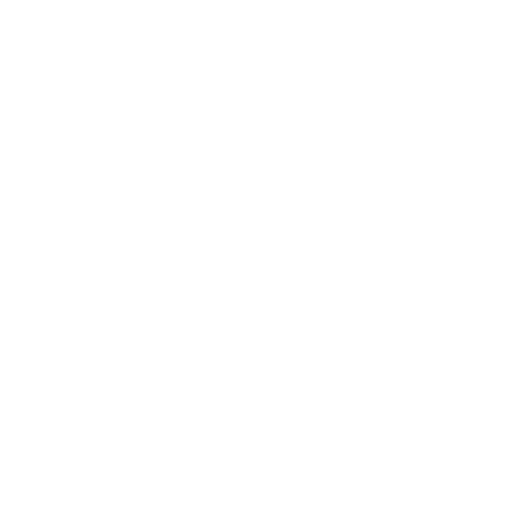
t = 0.00 s
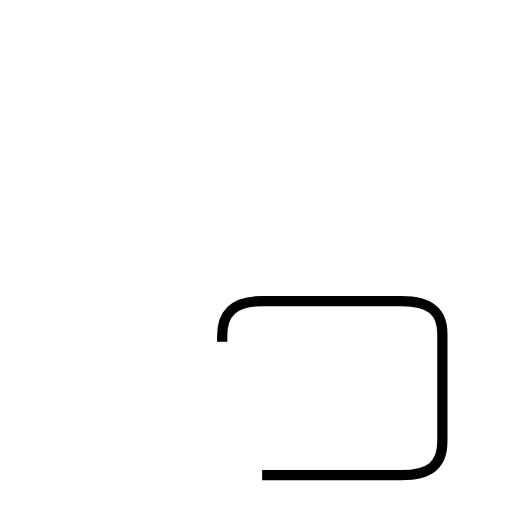
t = 1.68 s
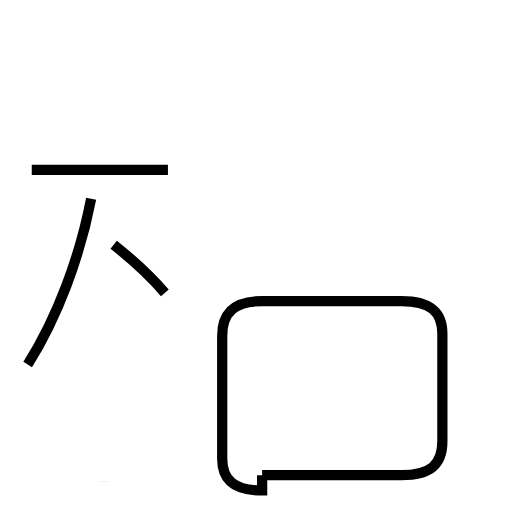
t = 3.37 s
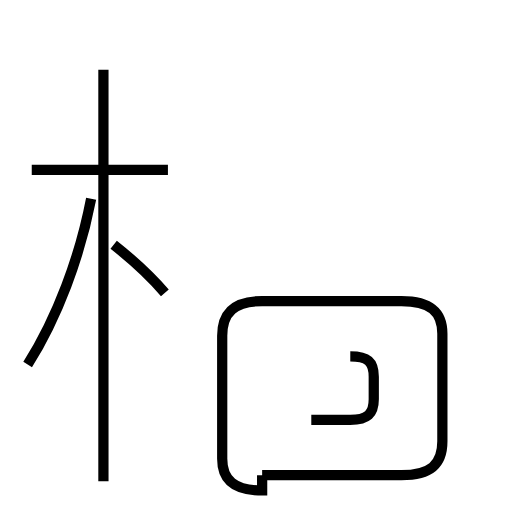
t = 4.97 s
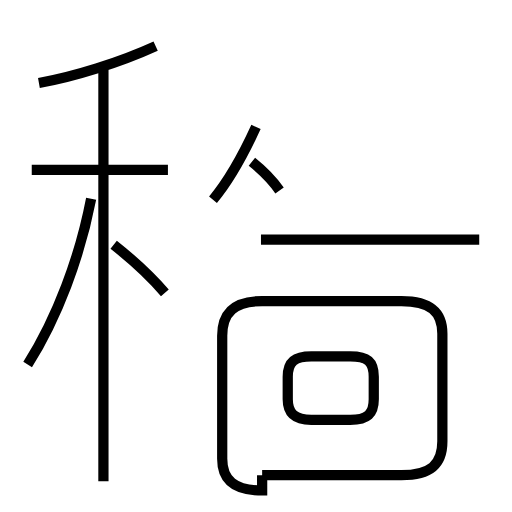
t = 6.73 s
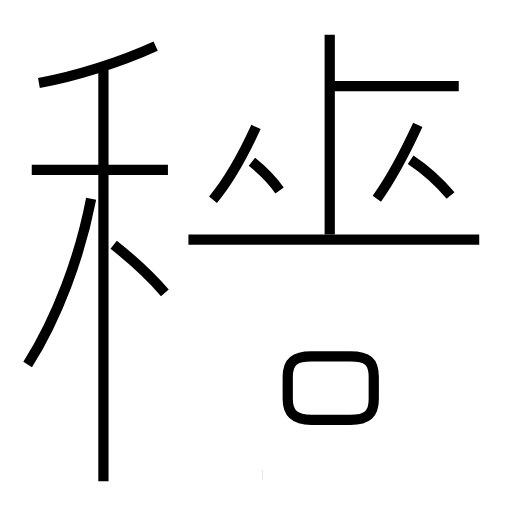
t = 8.31 s

The animated SVG that drew these frames (rendered in a browser with its animation timeline set to each time). Animation: 14 SMIL elements (animate=14); one cycle of 8.31 s.

<?xml version='1.0' encoding='utf-8'?>
<svg viewBox="0.0 -6.0 50.0 50.0" version="1.1" xmlns="http://www.w3.org/2000/svg"><rect x="-1000" y="-1000" width="2000" height="2000" stroke="white" fill="white" /><g style="fill:none;stroke:#000000;stroke-width:1"><path d="M 25.6 2.4 L 39.2 2.4 C 42.0 2.4 43.2 1.4 43.2 -0.9 L 43.2 -11.4 C 43.2 -13.6 42.0 -14.6 39.2 -14.6 L 25.6 -14.6 C 22.9 -14.6 21.7 -13.5 21.7 -11.2 L 21.7 0.8 C 21.7 2.9 22.9 3.9 25.6 3.9 Z " transform="translate(0.0 38.0)" stroke-dasharray="74.78256597906716" stroke-dashoffset="74.78256597906716"><animate attributeName="stroke-dashoffset" from="74.78256597906716" to="0" dur="2.243476979372015s" begin="0s; anim_end.end" fill="freeze" id="anim0" /></path><path d="M 2.7 -8.4 C 5.6 -13.0 7.8 -18.9 8.9 -24.6 " transform="translate(0.0 38.0)" stroke-dasharray="17.44031433932425" stroke-dashoffset="17.44031433932425"><animate attributeName="stroke-dashoffset" from="17.44031433932425" to="0" dur="0.5232094301797274s" begin="anim0.end" fill="freeze" id="anim1" /></path><path d="M 16.1 -15.4 C 14.9 -16.8 13.0 -18.6 11.1 -20.1 " transform="translate(0.0 38.0)" stroke-dasharray="6.87158927631522" stroke-dashoffset="6.87158927631522"><animate attributeName="stroke-dashoffset" from="6.87158927631522" to="0" dur="0.2061476782894566s" begin="anim1.end" fill="freeze" id="anim2" /></path><path d="M 16.4 -27.4 L 3.1 -27.4 " transform="translate(0.0 38.0)" stroke-dasharray="13.299999999999999" stroke-dashoffset="13.299999999999999"><animate attributeName="stroke-dashoffset" from="13.299999999999999" to="0" dur="0.39899999999999997s" begin="anim2.end" fill="freeze" id="anim3" /></path><path d="M 10.1 3.0 L 10.1 -37.2 " transform="translate(0.0 38.0)" stroke-dasharray="40.2" stroke-dashoffset="40.2"><animate attributeName="stroke-dashoffset" from="40.2" to="0" dur="1.206s" begin="anim3.end" fill="freeze" id="anim4" /></path><path d="M 30.4 -3.0 L 34.2 -3.0 C 35.9 -3.0 36.5 -3.6 36.5 -5.0 L 36.5 -7.2 C 36.5 -8.7 35.9 -9.2 34.2 -9.2 L 30.4 -9.2 C 28.8 -9.2 28.1 -8.7 28.1 -7.2 L 28.1 -5.0 C 28.1 -3.6 28.8 -3.0 30.4 -3.0 Z " transform="translate(0.0 38.0)" stroke-dasharray="26.201345217808125" stroke-dashoffset="26.201345217808125"><animate attributeName="stroke-dashoffset" from="26.201345217808125" to="0" dur="0.7860403565342438s" begin="anim4.end" fill="freeze" id="anim5" /></path><path d="M 3.8 -35.9 C 7.2 -36.5 11.7 -37.9 15.2 -39.5 " transform="translate(0.0 38.0)" stroke-dasharray="11.98268216142951" stroke-dashoffset="11.98268216142951"><animate attributeName="stroke-dashoffset" from="11.98268216142951" to="0" dur="0.3594804648428853s" begin="anim5.end" fill="freeze" id="anim6" /></path><path d="M 20.8 -24.5 C 22.4 -26.4 23.9 -29.2 25.0 -31.6 " transform="translate(0.0 38.0)" stroke-dasharray="8.271842884223114" stroke-dashoffset="8.271842884223114"><animate attributeName="stroke-dashoffset" from="8.271842884223114" to="0" dur="0.2481552865266934s" begin="anim6.end" fill="freeze" id="anim7" /></path><path d="M 27.3 -25.4 C 26.6 -26.4 25.6 -27.4 24.6 -28.2 " transform="translate(0.0 38.0)" stroke-dasharray="3.90211720595414" stroke-dashoffset="3.90211720595414"><animate attributeName="stroke-dashoffset" from="3.90211720595414" to="0" dur="0.11706351617862419s" begin="anim7.end" fill="freeze" id="anim8" /></path><path d="M 46.8 -20.6 L 18.4 -20.6 " transform="translate(0.0 38.0)" stroke-dasharray="28.4" stroke-dashoffset="28.4"><animate attributeName="stroke-dashoffset" from="28.4" to="0" dur="0.852s" begin="anim8.end" fill="freeze" id="anim9" /></path><path d="M 36.8 -24.6 C 38.1 -26.4 39.6 -29.2 40.8 -31.8 " transform="translate(0.0 38.0)" stroke-dasharray="8.247428126156992" stroke-dashoffset="8.247428126156992"><animate attributeName="stroke-dashoffset" from="8.247428126156992" to="0" dur="0.24742284378470975s" begin="anim9.end" fill="freeze" id="anim10" /></path><path d="M 44.8 -35.6 L 32.2 -35.6 " transform="translate(0.0 38.0)" stroke-dasharray="12.599999999999994" stroke-dashoffset="12.599999999999994"><animate attributeName="stroke-dashoffset" from="12.599999999999994" to="0" dur="0.37799999999999984s" begin="anim10.end" fill="freeze" id="anim11" /></path><path d="M 44.0 -24.9 C 43.0 -26.1 41.6 -27.4 40.1 -28.4 " transform="translate(0.0 38.0)" stroke-dasharray="5.2572130089635625" stroke-dashoffset="5.2572130089635625"><animate attributeName="stroke-dashoffset" from="5.2572130089635625" to="0" dur="0.15771639026890688s" begin="anim11.end" fill="freeze" id="anim12" /></path><path d="M 32.2 -21.1 L 32.2 -40.6" transform="translate(0.0 38.0)" stroke-dasharray="19.5" stroke-dashoffset="19.5"><animate attributeName="stroke-dashoffset" from="19.5" to="0" dur="0.585s" begin="anim12.end" fill="freeze" id="anim_end" /></path></g></svg>
